Labelled photos from "split2", an image-classification folder in yixiangD/few-shot-wbc-classification. The possible labels are: lymphocyte, non-lymphocyte.

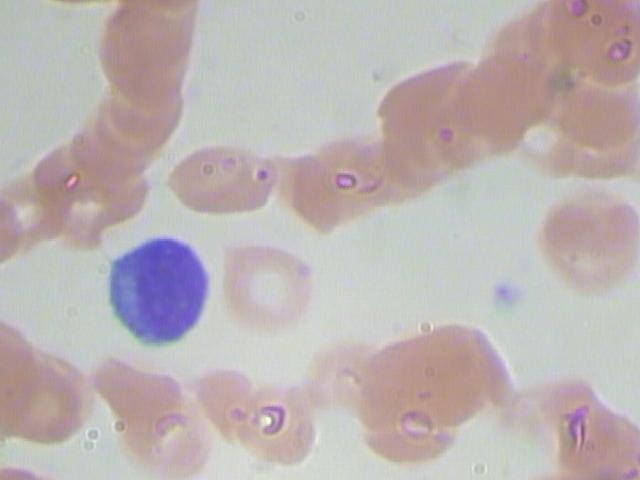
Label: lymphocyte

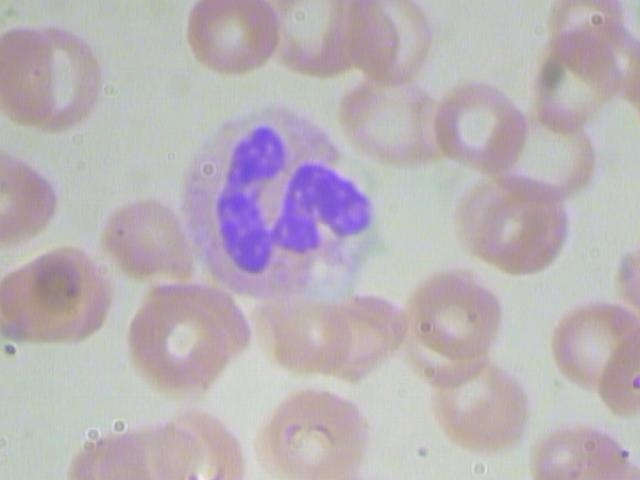
Label: non-lymphocyte

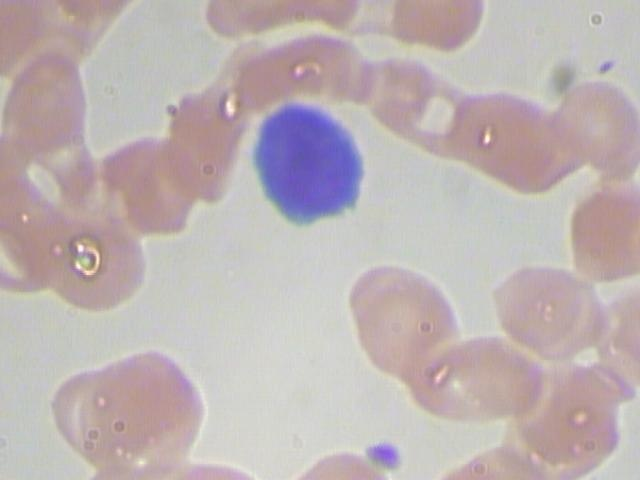
Label: lymphocyte

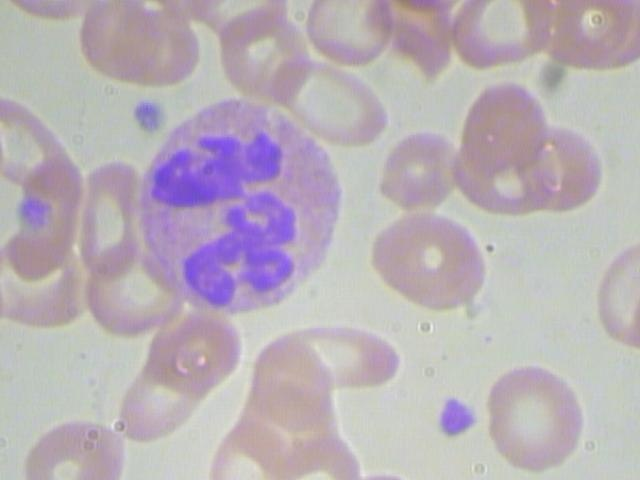
Label: non-lymphocyte

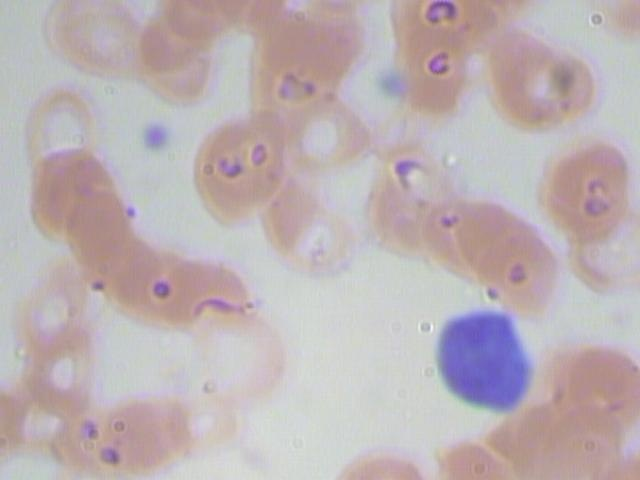
Label: lymphocyte

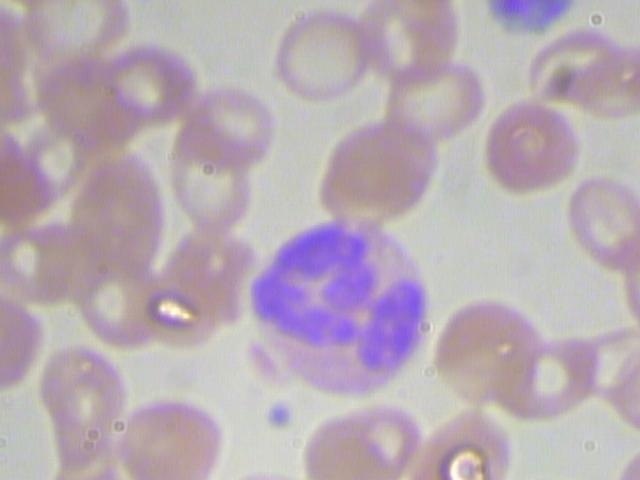
Label: non-lymphocyte
